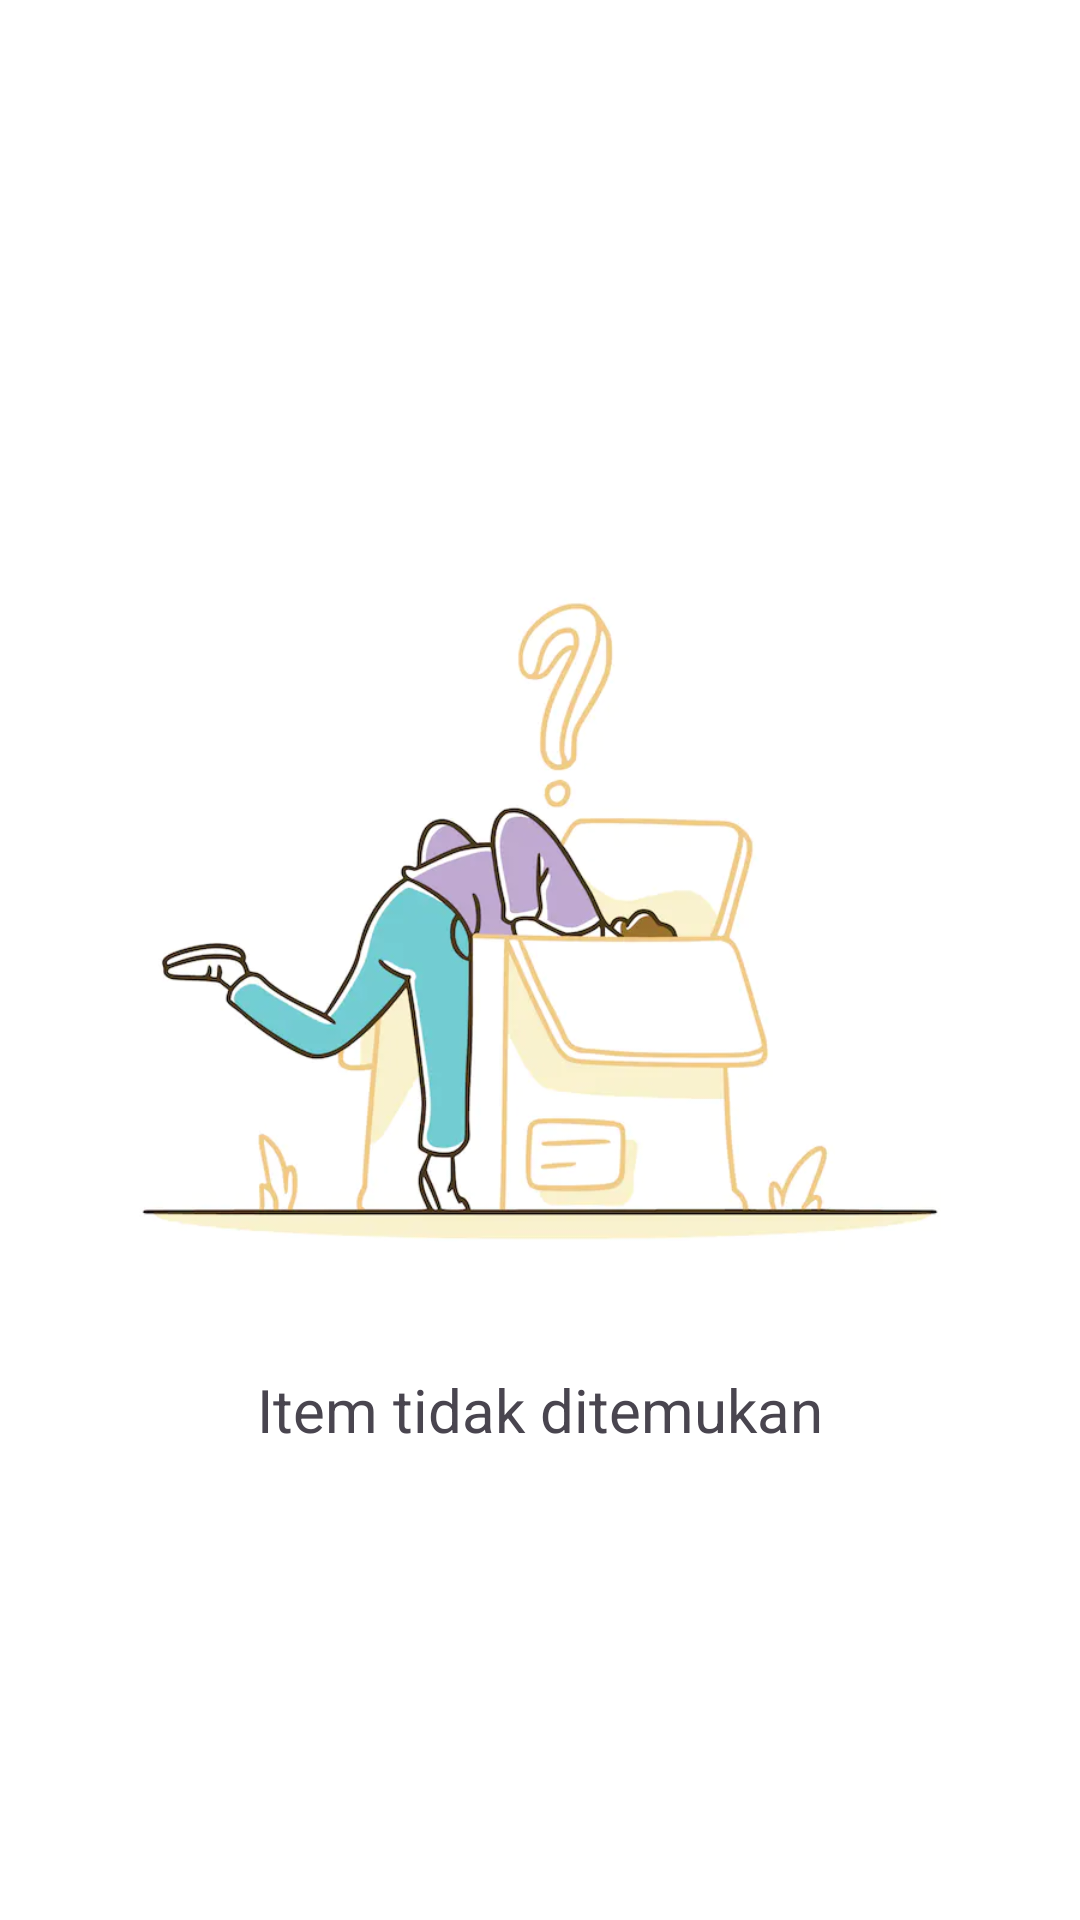

Reconstruct the res/layout file that produces this screen, plus the resources it refers to.
<!-- AndroidManifest.xml: application theme Theme.JualinLight -->
<!-- res/layout/fragment_search_product.xml -->
<?xml version="1.0" encoding="utf-8"?>
<FrameLayout xmlns:android="http://schemas.android.com/apk/res/android"
    xmlns:tools="http://schemas.android.com/tools"
    android:layout_width="match_parent"
    android:layout_height="match_parent">

    <androidx.recyclerview.widget.RecyclerView
        android:id="@+id/rv_nearby_product"
        android:layout_width="match_parent"
        android:layout_height="match_parent"
        android:paddingHorizontal="16dp"
        android:visibility="gone"
        tools:context=".ui.fragments.SearchProductFragment"
        tools:listitem="@layout/item_product" />

    <include
        android:id="@+id/page_not_found"
        layout="@layout/page_not_found" />

</FrameLayout>
<!-- res/layout/item_product.xml (included above) -->
<?xml version="1.0" encoding="utf-8"?>
<androidx.cardview.widget.CardView xmlns:android="http://schemas.android.com/apk/res/android"
    xmlns:app="http://schemas.android.com/apk/res-auto"
    xmlns:tools="http://schemas.android.com/tools"
    android:layout_width="match_parent"
    android:layout_height="wrap_content"
    android:layout_margin="8dp"
    app:cardCornerRadius="10dp">

    <LinearLayout
        android:layout_width="match_parent"
        android:layout_height="wrap_content"
        android:orientation="vertical">

        <ImageView
            android:id="@+id/iv_product"
            android:layout_width="match_parent"
            android:layout_height="120dp"
            android:layout_marginBottom="4dp"
            android:contentDescription="@string/gambar_produk"
            android:scaleType="centerCrop"
            android:src="@drawable/baseline_location_on_24" />

        <TextView
            android:id="@+id/tv_product_name"
            android:layout_width="match_parent"
            android:layout_height="wrap_content"
            android:layout_marginHorizontal="10dp"
            android:layout_marginTop="8dp"
            android:layout_marginBottom="4dp"
            android:textColor="@color/colorPrimaryDark"
            android:textSize="18sp"
            android:textStyle="bold"
            tools:text="nama produk" />

        <TextView
            android:id="@+id/tv_price"
            android:layout_width="match_parent"
            android:layout_height="wrap_content"
            android:layout_marginHorizontal="10dp"
            android:layout_marginBottom="12dp"
            android:textColor="@color/colorPrimaryDark"
            android:textSize="14sp"
            tools:text="Rp.12 000000000" />

    </LinearLayout>

</androidx.cardview.widget.CardView>
<!-- res/layout/page_not_found.xml (included above) -->
<?xml version="1.0" encoding="utf-8"?>
<LinearLayout xmlns:android="http://schemas.android.com/apk/res/android"
    android:id="@+id/page_not_found"
    android:layout_width="match_parent"
    android:layout_height="match_parent"
    android:gravity="center"
    android:orientation="vertical">

    <ImageView
        android:layout_width="match_parent"
        android:layout_height="300dp"
        android:src="@drawable/item_not_found" />

    <TextView
        android:id="@+id/tv_not_found_message"
        android:layout_width="wrap_content"
        android:layout_height="wrap_content"
        android:textSize="20sp"
        android:text="@string/item_tidak_ditemukan" />

</LinearLayout>
<!-- resources referenced by this layout -->
<resources>
  <color name="colorPrimaryDark">#FF000000</color>
  <!-- drawable item_not_found: jpg bitmap (drawable, 17430 bytes) -->
  <string name="gambar_produk">gambar sebuah produk</string>
  <string name="item_tidak_ditemukan">Item tidak ditemukan</string>
  <style name="Theme.JualinLight" parent="Base.Theme.JualinLight" />
  <style name="Base.Theme.JualinLight" parent="Theme.Material3.Light.NoActionBar">
          
          <item name="colorPrimary">@color/colorPrimaryDark</item>
          <item name="android:windowBackground">@color/pureWhite</item>
          <item name="colorOnSurfaceVariant">@color/defaultGrey</item>
  
          <item name="bottomNavigationStyle">@style/Theme.BottomNavigation</item>
      </style>
  <color name="pureWhite">#FFFFFFFF</color>
  <color name="defaultGrey">#979C9E</color>
  <style name="Theme.BottomNavigation" parent="Widget.Material3.BottomNavigationView">
          <item name="labelVisibilityMode">labeled</item>
          <item name="backgroundTint">@color/pureWhite</item>
          <item name="itemActiveIndicatorStyle">@style/NavigationBarView.ActiveIndicator</item>
          <item name="itemRippleColor">@color/transparent</item>
          <item name="itemPaddingTop">16dp</item>
          <item name="itemPaddingBottom">20dp</item>
      </style>
  <style name="NavigationBarView.ActiveIndicator" parent="ShapeAppearance.Material3.NavigationBarView.ActiveIndicator">
          <item name="android:background">@color/transparent</item>
      </style>
  <color name="transparent">#00000000</color>
</resources>
